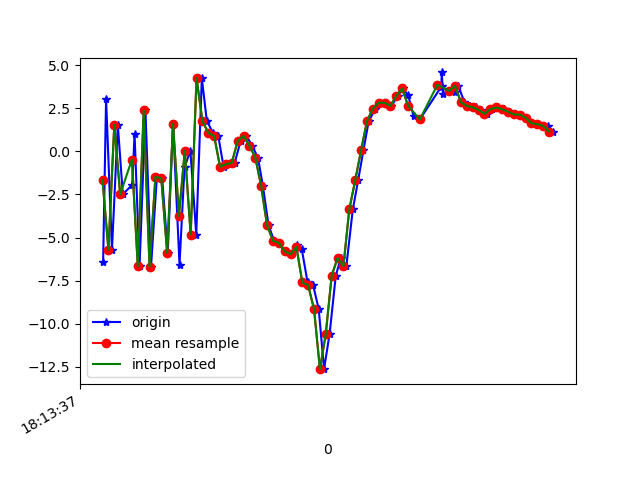

Data behind this chart, as committed beside it:
1617819218062, 514861624121839, -6.394271, -1.6793708, -0.7285452
1617819218072, 514861643352609, 3.048, 0.1806, -0.5931
1617819218092, 514861662583379, -5.717, -1.317, 2.953
1617819218112, 514861681814149, 1.548, 0.5408, -5.277
1617819218129, 514861701044919, -2.49, -0.07401, 6.73
1617819218161, 514861720275689, -1.938, 0.8457, -8.188
1617819218169, 514861739506459, 0.9872, 2.067, 7.345
1617819218186, 514861758737229, -6.667, 2.763, -6.435
1617819218206, 514861777967999, 2.379, 7.096, -1.732
1617819218225, 514861797198769, -6.7, 5.411, 2.155
1617819218245, 514861816429539, -1.477, 2.33, -6.229
1617819218263, 514861835660309, -1.566, 0.9173, 10.8
1617819218282, 514861854891079, -5.899, 1.325, -4.332
1617819218300, 514861874121849, 1.614, 4.79, 3.296
1617819218322, 514861893352619, -6.579, 1.771, 3.161
1617819218339, 514861912583389, -0.9271, -0.8678, -6.488
1617819218359, 514861931814159, 0.04011, -2.433, 9.473
1617819218379, 514861951044929, -4.826, -3.502, -4.544
1617819218398, 514861970275699, 4.256, -1.48, -3.046
1617819218415, 514861989506469, 1.77, -2.541, 4.653
1617819218436, 514862008737239, 1.078, -3.883, 3.656
1617819218454, 514862027968009, 0.8907, -2.733, 2.693
1617819218472, 514862047198779, -0.8891, -0.8746, -0.1516
1617819218492, 514862066429549, -0.7472, 2.435, -5.366
1617819218510, 514862085660319, -0.6588, 3.232, -8.446
1617819218530, 514862104891089, 0.6021, 3.28, -8.39
1617819218550, 514862124121859, 0.9045, 2.478, -7.301
1617819218569, 514862143352629, 0.3348, 1.745, -7.5
1617819218589, 514862162583399, -0.3568, 2.143, -8.228
1617819218606, 514862181814169, -2.018, 2.76, -8.708
1617819218625, 514862201044939, -4.284, 1.819, -7.422
1617819218644, 514862220275709, -5.187, 0.648, -6.164
1617819218662, 514862239506479, -5.314, 0.1698, -7.526
1617819218681, 514862258737249, -5.806, 0.8001, -7.096
1617819218702, 514862277968019, -5.968, 0.56, -4.911
1617819218721, 514862297198789, -5.444, -1.663, -1.592
1617819218738, 514862316429559, -5.651, -3.414, 2.514
1617819218758, 514862335660329, -7.61, -4.304, 6.41
1617819218777, 514862354891099, -7.779, -1.602, 6.999
1617819218796, 514862374121869, -9.165, 0.3427, 6.678
1617819218814, 514862393352639, -12.65, 1.461, 11.29
1617819218833, 514862412583409, -10.59, 2.484, 16.48
1617819218854, 514862431814179, -7.215, 1.565, 17.81
1617819218871, 514862451044949, -6.193, 0.0806, 16.56
1617819218890, 514862470275719, -6.661, 0.7273, 13.72
1617819218912, 514862489506489, -3.367, 3.761, 10.04
1617819218930, 514862508737259, -1.687, 3.23, 8.561
1617819218948, 514862527968029, 0.05356, 1.055, 7.506
1617819218966, 514862547198799, 1.747, -0.4032, 6.05
1617819218989, 514862566429569, 2.487, 0.2646, 2.988
1617819219006, 514862585660339, 2.832, 2.033, -0.04471
1617819219026, 514862604891109, 2.826, 1.607, -1.321
1617819219043, 514862624121879, 2.64, -0.9687, -0.7274
1617819219066, 514862643352649, 3.239, -1.992, -0.9292
1617819219082, 514862662583419, 3.656, -1.547, -2.684
1617819219100, 514862681814189, 3.274, -0.4018, -3.132
1617819219119, 514862701044959, 2.041, -3.438, -2.233
1617819219140, 514862720275729, 1.855, -6.877, -0.4899
1617819219213, 514862739506499, 3.755, -7.335, -0.2316
1617819219215, 514862758737269, 4.588, -5.508, -1.062
1617819219217, 514862777968039, 3.825, -3.981, -1.924
... 21 more rows
